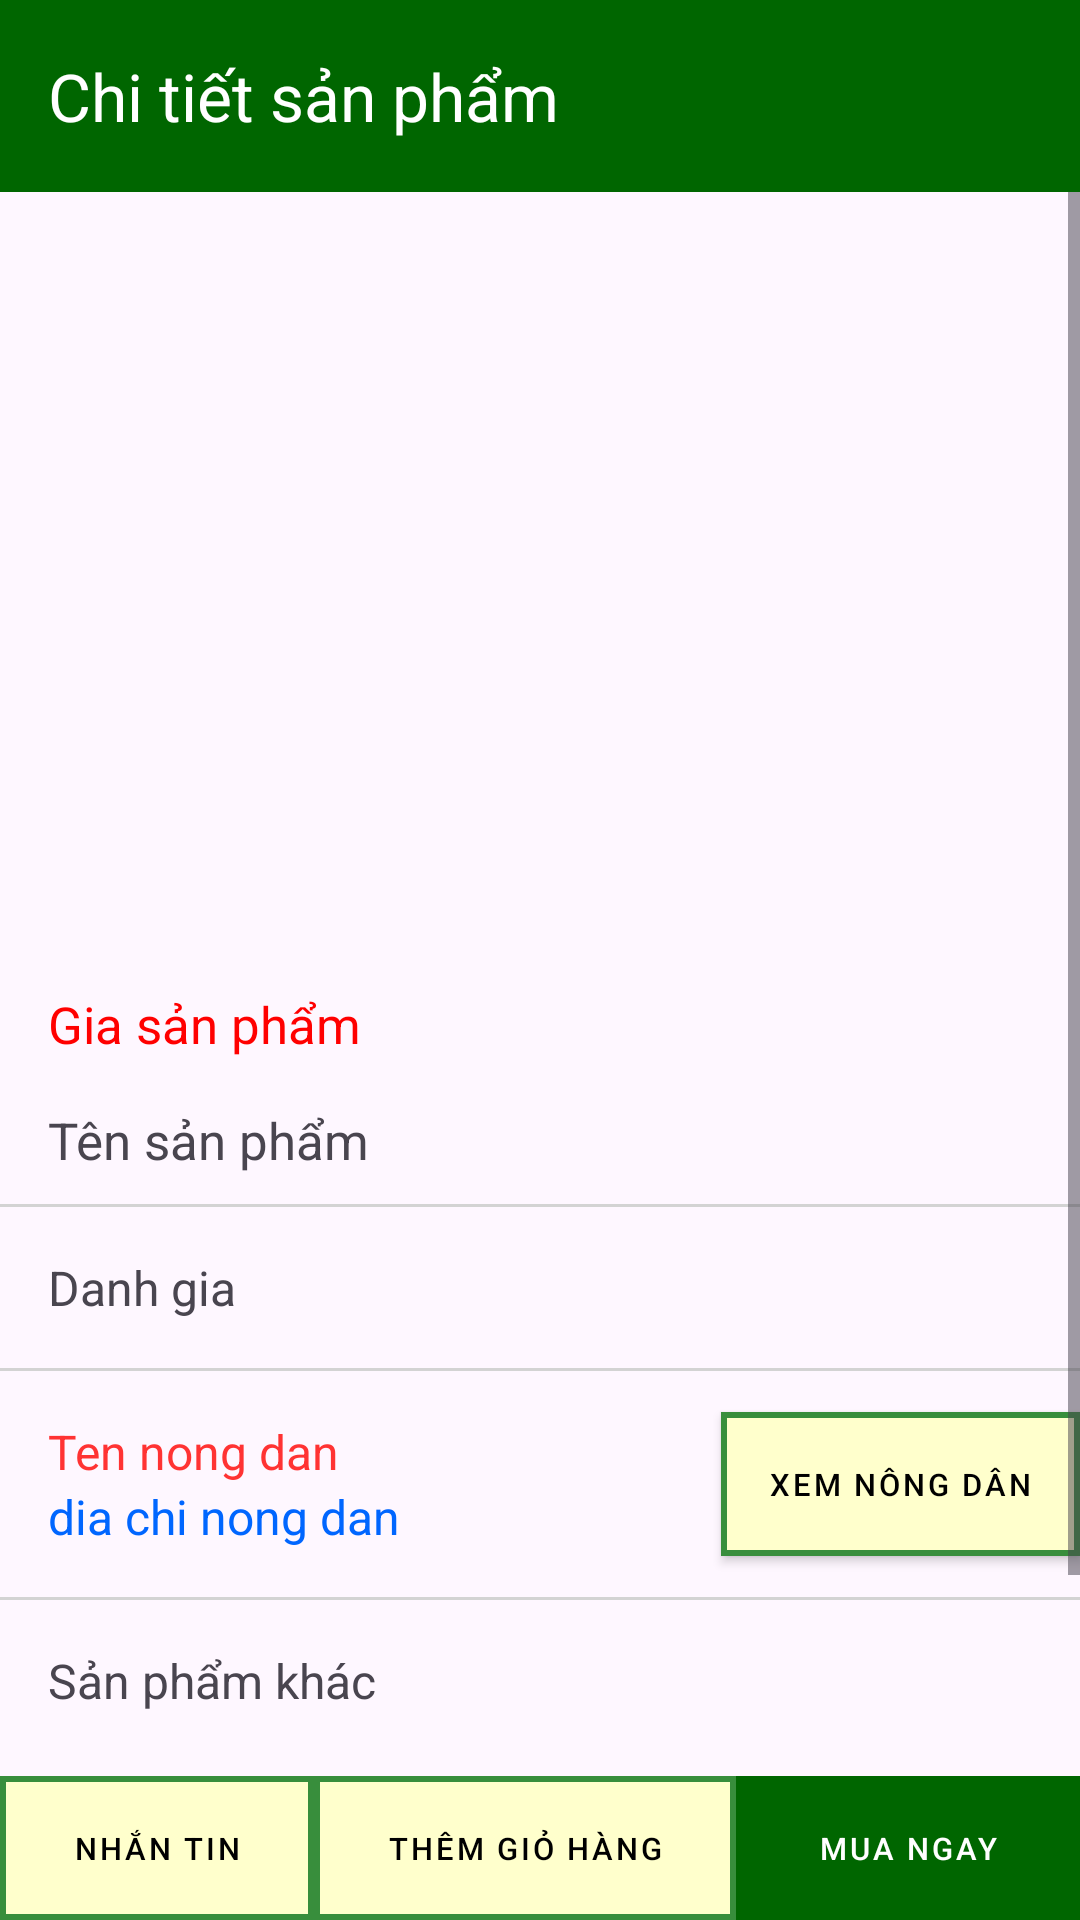

Here is an Android app screen rendered from its layout file. Give the layout XML and the strings, colors and styles it references.
<!-- AndroidManifest.xml: application theme Theme.BanNhaNong.NoActionBar -->
<!-- res/layout/activity_thong_tin_san_pham.xml -->
<?xml version="1.0" encoding="utf-8"?>
<androidx.constraintlayout.widget.ConstraintLayout xmlns:android="http://schemas.android.com/apk/res/android"
    xmlns:app="http://schemas.android.com/apk/res-auto"
    xmlns:tools="http://schemas.android.com/tools"
    android:id="@+id/main"
    android:layout_width="match_parent"
    android:layout_height="match_parent"
    tools:context=".ThongTinSanPham">

    <LinearLayout
        android:id="@+id/linear"
        android:layout_width="match_parent"
        android:layout_height="wrap_content"
        android:orientation="vertical"
        app:layout_constraintEnd_toEndOf="parent"
        app:layout_constraintStart_toStartOf="parent"
        app:layout_constraintTop_toTopOf="parent">

        <androidx.appcompat.widget.Toolbar
            android:id="@+id/toolbar"
            android:layout_width="match_parent"
            android:layout_height="wrap_content"
            android:background="#006600"
            android:theme="@style/ThemeOverlay.MaterialComponents.Dark.ActionBar"
            app:navigationIcon="@drawable/baseline_arrow_back_24"
            app:navigationIconTint="@android:color/white"
            app:subtitleTextColor="@android:color/white"
            app:title="Chi tiết sản phẩm"
            app:titleTextColor="@android:color/white"/>
    </LinearLayout>

    <ScrollView
        android:layout_width="match_parent"
        android:layout_height="0dp"
        android:fillViewport="true"
        app:layout_constraintBottom_toTopOf="@+id/linearBot"
        app:layout_constraintEnd_toEndOf="parent"
        app:layout_constraintStart_toStartOf="parent"
        app:layout_constraintTop_toBottomOf="@+id/linear">

        <LinearLayout
            android:layout_width="match_parent"
            android:layout_height="wrap_content"
            android:orientation="vertical">

            <androidx.viewpager.widget.ViewPager
                android:id="@+id/viewPager"
                android:layout_width="match_parent"
                android:layout_height="250dp" />

            <TextView
                android:id="@+id/tvGia"
                android:layout_width="match_parent"
                android:layout_height="wrap_content"
                android:padding="16dp"
                android:text="Gia sản phẩm"
                android:textColor="#ff0000"
                android:textSize="17sp" />

            <TextView
                android:id="@+id/tvTen"
                android:layout_width="match_parent"
                android:layout_height="wrap_content"
                android:paddingHorizontal="16dp"
                android:text="Tên sản phẩm"
                android:paddingBottom="10dp"
                android:textSize="17sp" />

            <View
                android:layout_width="match_parent"
                android:layout_height="1dp"
                android:background="#D3D3D3" />

            <TextView
                android:id="@+id/tvDanhgia"
                android:layout_width="match_parent"
                android:layout_height="wrap_content"
                android:padding="16dp"
                android:text="Danh gia"
                android:textSize="16sp" />

            <View
                android:layout_width="match_parent"
                android:layout_height="1dp"
                android:background="#D3D3D3" />

            <LinearLayout
                android:layout_width="match_parent"
                android:layout_height="wrap_content"
                android:orientation="horizontal"
                android:weightSum=".1">
                <LinearLayout
                    android:layout_width="0dp"
                    android:layout_height="wrap_content"
                    android:layout_weight=".1"
                    android:paddingVertical="16dp"
                    android:orientation="vertical">

                    <TextView
                        android:id="@+id/tvTenND"
                        android:layout_width="wrap_content"
                        android:layout_height="wrap_content"
                        android:paddingHorizontal="16dp"
                        android:textColor="#FF3333"
                        android:text="Ten nong dan"
                        android:textSize="16sp" />

                    <TextView
                        android:id="@+id/tvDiachi"
                        android:layout_width="wrap_content"
                        android:layout_height="wrap_content"
                        android:paddingHorizontal="16dp"
                        android:text="dia chi nong dan"
                        android:textColor="#0066FF"
                        android:textSize="16sp" />
                </LinearLayout>

                <Button
                    android:id="@+id/btnXemND"
                    style="@style/CustomButtonThongtin"
                    android:layout_width="wrap_content"
                    android:layout_height="wrap_content"
                    android:layout_gravity="center"
                    android:layout_weight=".3"
                    android:text="Xem nông dân"
                    android:textColor="@color/black"
                    android:textSize="5pt" />
            </LinearLayout>
            <View
                android:layout_width="match_parent"
                android:layout_height="1dp"
                android:background="#D3D3D3" />

            <TextView
                android:layout_width="match_parent"
                android:layout_height="wrap_content"
                android:padding="16dp"
                android:text="Sản phẩm khác"
                android:textSize="16sp" />
            <androidx.recyclerview.widget.RecyclerView
                android:id="@+id/recyclerView"
                android:layout_width="match_parent"
                android:layout_height="wrap_content"
                android:layout_centerInParent="true"
                android:layout_marginBottom="7dp"
                android:paddingVertical="10dp"
                android:orientation="horizontal" />

            <View
                android:layout_width="match_parent"
                android:layout_height="1dp"
                android:background="#D3D3D3" />

            <TextView
                android:id="@+id/tvMota"
                android:layout_width="match_parent"
                android:layout_height="wrap_content"
                android:padding="16dp"
                android:text="Mota sản phẩm"
                android:textSize="16sp" />
        </LinearLayout>
    </ScrollView>

    <LinearLayout
        android:id="@+id/linearBot"
        android:layout_width="match_parent"
        android:layout_height="wrap_content"
        android:orientation="horizontal"
        android:weightSum="1"
        app:layout_constraintBottom_toBottomOf="parent"
        app:layout_constraintEnd_toEndOf="parent"
        app:layout_constraintStart_toStartOf="parent">

        <Button
            android:id="@+id/btnNhantin"
            style="@style/CustomButtonThongtin"
            android:layout_width="wrap_content"
            android:layout_height="wrap_content"
            android:layout_gravity="center"
            android:layout_weight=".3"
            android:text="Nhắn tin"
            android:textColor="@color/black"
            android:drawableLeft="@drawable/baseline_chat_24"
            android:textSize="5pt" />

        <Button
            android:id="@+id/btnThemgiohang"
            style="@style/CustomButtonThongtin"
            android:layout_width="wrap_content"
            android:layout_height="wrap_content"
            android:layout_gravity="center"
            android:layout_weight=".3"
            android:text="Thêm giỏ hàng"
            android:textColor="@color/black"
            android:textSize="5pt" />
        <Button
            android:id="@+id/btnTaohopdong"
            style="@style/CustomButtonThongtin"
            android:layout_width="wrap_content"
            android:layout_height="wrap_content"
            android:layout_gravity="center"
            android:layout_weight=".3"
            android:text="Tạo hợp đồng"
            android:textColor="@color/black"
            android:visibility="gone"
            android:textSize="5pt" />

        <Button
            android:id="@+id/btnMuahang"
            style="@style/CustomButtonThongtin"
            android:layout_width="wrap_content"
            android:layout_height="wrap_content"
            android:layout_gravity="center"
            android:layout_weight=".4"
            android:background="#006600"
            android:text="Mua ngay"
            android:textColor="@color/white"
            android:textSize="5pt" />
    </LinearLayout>
</androidx.constraintlayout.widget.ConstraintLayout>
<!-- resources referenced by this layout -->
<resources>
  <style name="CustomButtonThongtin" parent="Widget.MaterialComponents.Button">
      <item name="android:background">@drawable/custom_button_ttsanpham</item>
      <item name="backgroundTint">@null</item>
  </style>
  <style name="Theme.BanNhaNong.NoActionBar">
          <item name="windowActionBar">false</item>
          <item name="windowNoTitle">true</item>
          <item name="android:windowFullscreen">true</item>
          <item name="android:fitsSystemWindows">false</item>
          <item name="android:statusBarColor">@android:color/transparent</item>
          <item name="android:windowLightStatusBar">true</item>
      </style>
  <!-- drawable custom_button_ttsanpham (drawable) -->
  <?xml version="1.0" encoding="utf-8"?>
  <selector xmlns:android="http://schemas.android.com/apk/res/android">
      <item>
          <shape android:shape="rectangle">
              <solid android:color="#FFFFCC" /> 
              <stroke android:width="2dp" android:color="#388E3C" /> 
          </shape>
      </item>
  </selector>
  <!-- not gathered from this repository: default colours our renderer supplied (Android Studio template values) -->
  <color name="black">#FF000000</color>
  <color name="white">#FFFFFFFF</color>
</resources>
